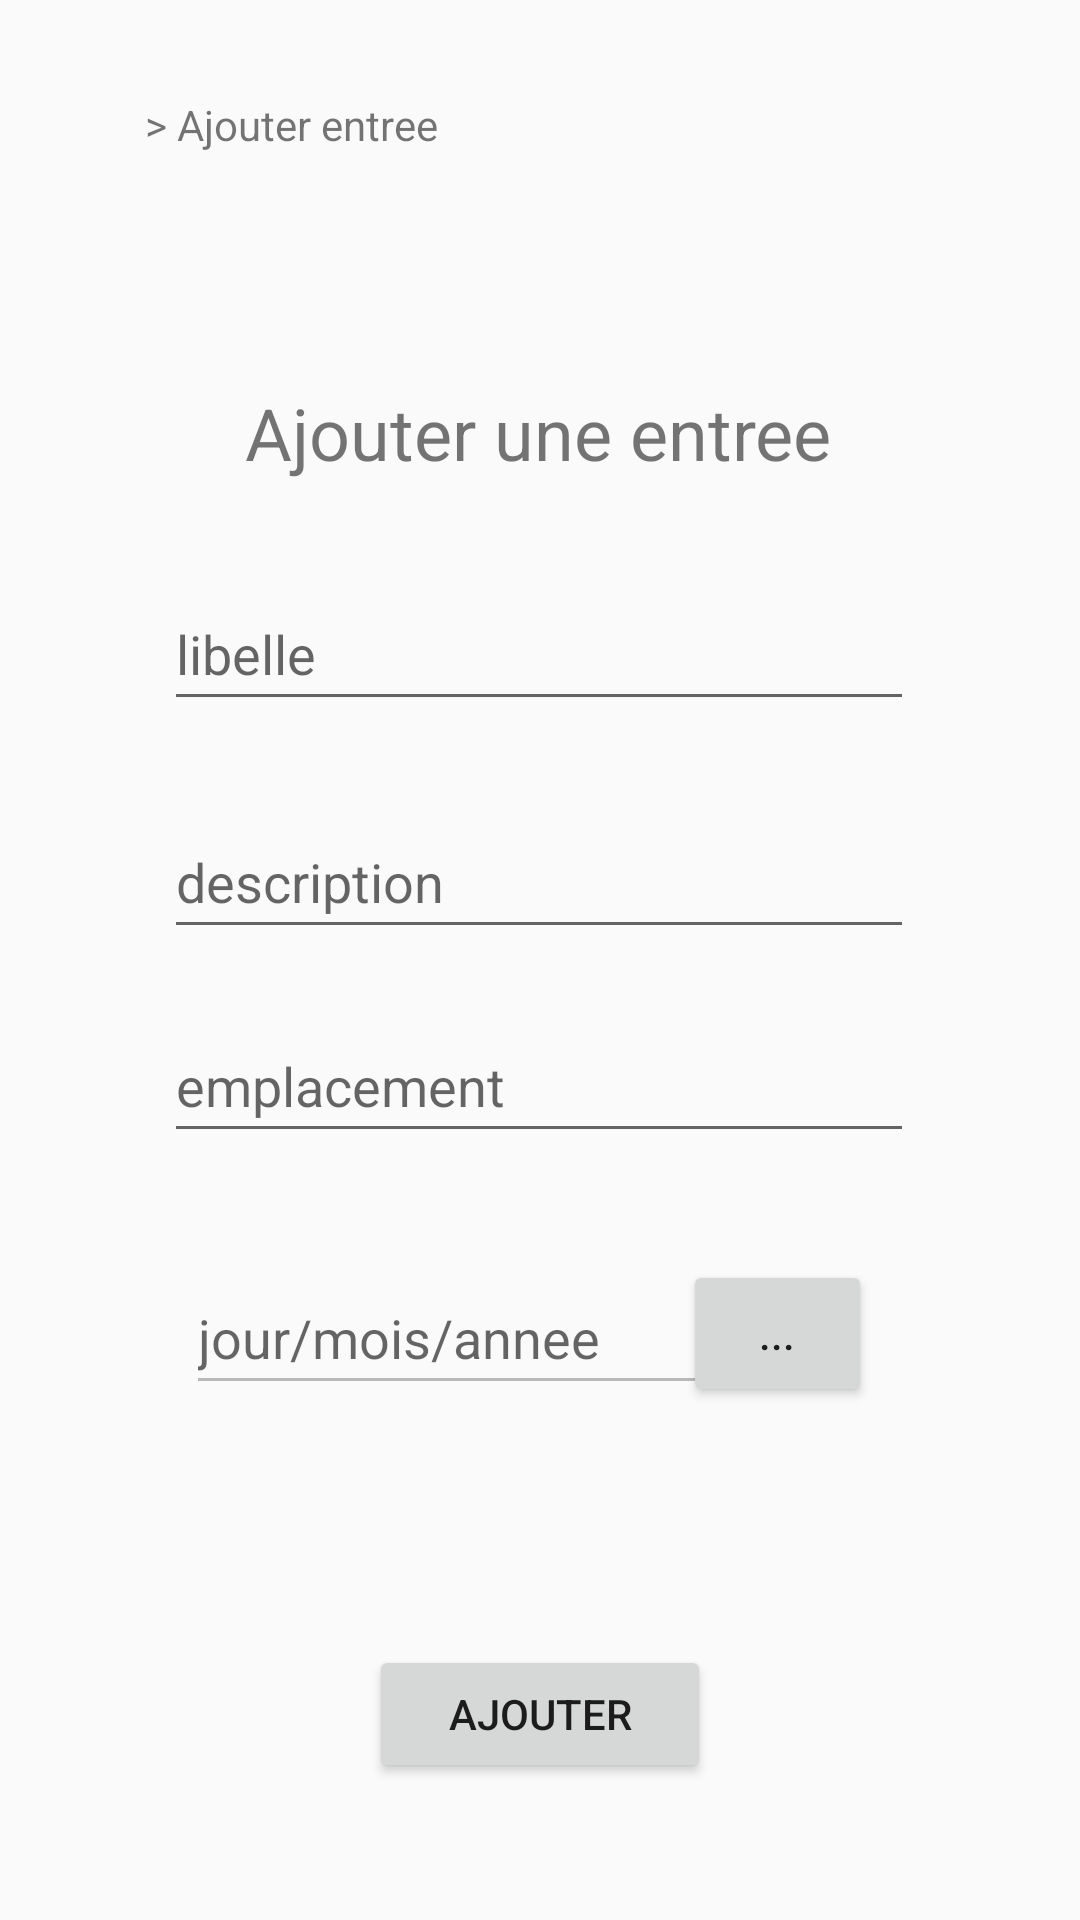

This screen was rendered from an Android layout file. Write that file and the resources it references.
<!-- AndroidManifest.xml: application theme AppTheme -->
<!-- res/layout/activity_addentree.xml -->
<?xml version="1.0" encoding="utf-8"?>
<androidx.constraintlayout.widget.ConstraintLayout xmlns:android="http://schemas.android.com/apk/res/android"
    xmlns:app="http://schemas.android.com/apk/res-auto"
    xmlns:tools="http://schemas.android.com/tools"
    android:layout_width="match_parent"
    android:layout_height="match_parent"
    tools:context=".Controler.addentree">

    <TextView
        android:id="@+id/textView2"
        android:layout_width="wrap_content"
        android:layout_height="wrap_content"
        android:layout_marginTop="128dp"
        android:text="@string/addentreepagetitre"
        android:textSize="24sp"
        app:layout_constraintEnd_toEndOf="parent"
        app:layout_constraintHorizontal_bias="0.497"
        app:layout_constraintStart_toStartOf="parent"
        app:layout_constraintTop_toTopOf="parent" />

    <EditText
        android:id="@+id/libelle1"
        android:layout_width="250dp"
        android:layout_height="48dp"
        android:layout_marginTop="32dp"
        android:ems="10"
        android:hint="@string/inputlibellehint"
        android:inputType="textPersonName"
        app:layout_constraintEnd_toEndOf="parent"
        app:layout_constraintHorizontal_bias="0.496"
        app:layout_constraintStart_toStartOf="parent"
        app:layout_constraintTop_toBottomOf="@+id/textView2" />

    <EditText
        android:id="@+id/description1"
        android:layout_width="250dp"
        android:layout_height="48dp"
        android:layout_marginTop="28dp"
        android:ems="10"
        android:hint="@string/inputdescriptionhint"
        android:inputType="textPersonName"
        app:layout_constraintEnd_toEndOf="parent"
        app:layout_constraintHorizontal_bias="0.496"
        app:layout_constraintStart_toStartOf="parent"
        app:layout_constraintTop_toBottomOf="@+id/libelle1" />

    <EditText
        android:id="@+id/emplacement1"
        android:layout_width="250dp"
        android:layout_height="48dp"
        android:layout_marginTop="20dp"
        android:ems="10"
        android:hint="@string/inputemplacementhint"
        android:inputType="textPersonName"
        app:layout_constraintEnd_toEndOf="parent"
        app:layout_constraintHorizontal_bias="0.496"
        app:layout_constraintStart_toStartOf="parent"
        app:layout_constraintTop_toBottomOf="@+id/description1" />

    <EditText
        android:id="@+id/date1"
        android:layout_width="181dp"
        android:layout_height="48dp"
        android:layout_marginTop="104dp"
        android:ems="10"
        android:hint="@string/inputdatehint"
        android:enabled="false"
        android:inputType="textPersonName"
        app:layout_constraintEnd_toEndOf="parent"
        app:layout_constraintHorizontal_bias="0.347"
        app:layout_constraintStart_toStartOf="parent"
        app:layout_constraintTop_toBottomOf="@+id/description1" />
    <Button
        android:id="@+id/accueil"
        android:layout_width="41dp"
        android:layout_height="36dp"
        android:layout_marginTop="16dp"
        android:background="#00FFFFFF"
        android:drawableBottom="@drawable/accueil"
        app:layout_constraintEnd_toEndOf="parent"
        app:layout_constraintHorizontal_bias="0.043"
        app:layout_constraintStart_toStartOf="parent"
        app:layout_constraintTop_toTopOf="parent" />
    <Button
        android:id="@+id/logout"
        android:layout_width="41dp"
        android:layout_height="36dp"
        android:layout_marginTop="16dp"
        android:background="#00FFFFFF"
        android:drawableBottom="@drawable/dec"
        app:layout_constraintEnd_toEndOf="parent"
        app:layout_constraintHorizontal_bias="0.95"
        app:layout_constraintStart_toStartOf="parent"
        app:layout_constraintTop_toTopOf="parent" />

    <Button
        android:id="@+id/addentree"
        android:layout_width="114dp"
        android:layout_height="46dp"
        android:layout_marginTop="80dp"
        android:text="@string/btnadd"
        app:layout_constraintEnd_toEndOf="parent"
        app:layout_constraintStart_toStartOf="parent"
        app:layout_constraintTop_toBottomOf="@+id/date1" />

    <Button
        android:id="@+id/btndate"
        android:layout_width="63dp"
        android:layout_height="49dp"
        android:layout_marginTop="420dp"
        android:text="..."
        app:layout_constraintEnd_toEndOf="parent"
        app:layout_constraintHorizontal_bias="0.767"
        app:layout_constraintStart_toStartOf="parent"
        app:layout_constraintTop_toTopOf="parent" />

    <TextView
        android:id="@+id/textView8"
        android:layout_width="wrap_content"
        android:layout_height="wrap_content"
        android:layout_marginTop="32dp"
        android:text="> Ajouter entree"
        app:layout_constraintEnd_toEndOf="parent"
        app:layout_constraintHorizontal_bias="0.184"
        app:layout_constraintStart_toStartOf="parent"
        app:layout_constraintTop_toTopOf="parent" />

</androidx.constraintlayout.widget.ConstraintLayout>
<!-- resources referenced by this layout -->
<resources>
  <string name="addentreepagetitre">Ajouter une entree</string>
  <string name="btnadd">Ajouter</string>
  <string name="inputdatehint">jour/mois/annee</string>
  <string name="inputdescriptionhint">description</string>
  <string name="inputemplacementhint">emplacement</string>
  <string name="inputlibellehint">libelle</string>
  <style name="AppTheme" parent="Theme.AppCompat.Light.NoActionBar">
          
          <item name="colorPrimary">@color/colorPrimary</item>
          <item name="colorPrimaryDark">@color/colorPrimaryDark</item>
          <item name="colorAccent">#2196F3</item>
  
  
      </style>
  <!-- not gathered from this repository: default colours our renderer supplied (Android Studio template values) -->
  <color name="colorPrimary">#FF6200EE</color>
  <color name="colorPrimaryDark">#FF3700B3</color>
</resources>
